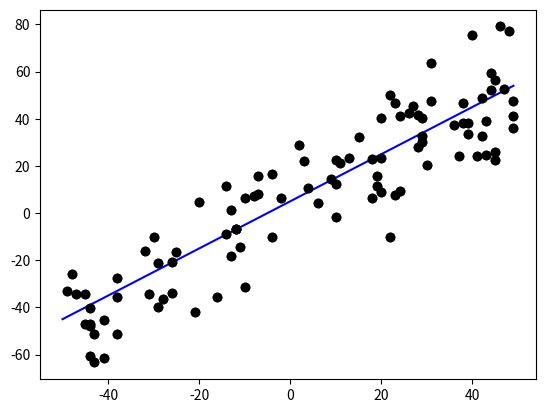

Here is the Python script that generated this plot: (Note: this script raises an exception after producing the figure.)
import matplotlib.pyplot as plt
import numpy as np
import random

a = 1
b = 5

x = np.arange(-50, 50)
y_hat = a * x + b

plt.plot(x, y_hat, color = 'blue')
plt.show()

mean = 0.0
sigma = 15
m = 100

random_points = []

np.random.seed(100)
for i in range(m):
    x = random.randrange(-50, 51)
    y = a * x + b + np.random.normal(mean, sigma)
    random_points.append([x, y])

x_train = [p[0] for p in random_points]
y_train = [p[1] for p in random_points]

plt.plot(x_train, y_train, 'o', color = 'black')
plt.show()

plt.plot(x_train, y_train, 'o', color = 'black')
plt.plot(x, y_hat, color = 'blue')
plt.show()